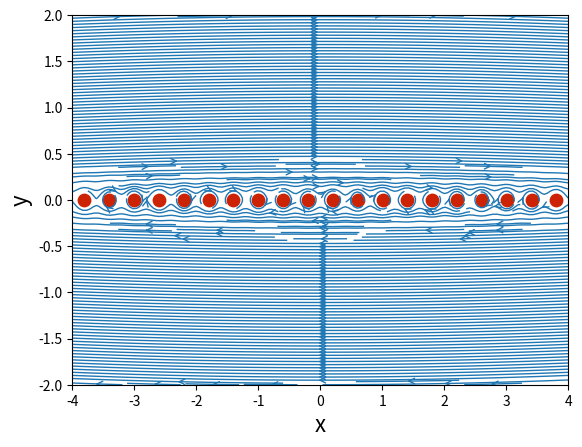

The script that saved this image:
import numpy as np
import matplotlib.pyplot as plt
from math import *

# Defining Grid
N = 200 
xStart,xEnd = -4.0,4.0
yStart,yEnd = -2.0,2.0 
x = np.linspace(xStart,xEnd,N)
y = np.linspace(yStart,yEnd,N)    
X,Y = np.meshgrid(x,y)          

# Defining Freestream
Uinf = 1.0
alphaInDegrees = 0.0
alpha = alphaInDegrees*pi/180

# Calculating Freestream components
uFreestream = Uinf*cos(alpha)
vFreestream = Uinf*sin(alpha)

# Calculating Freestream Stream-Function
psiFreestream = + Uinf*cos(alpha)*Y - Uinf*sin(alpha)*X

# Defining function to calculate vortex properties
def flowvortex(ga,xv,yv,X,Y):
    u = +ga/(2*pi)*(Y-yv)/((X-xv)**2+(Y-yv)**2)
    v = -ga/(2*pi)*(X-xv)/((X-xv)**2+(Y-yv)**2)
    psi = ga/(4*pi)*np.log((X-xv)**2+(Y-yv)**2)
    return u,v,psi

# Defining row of vortices    
Nv=500
xv=np.linspace(-100,100,Nv)
yv=np.zeros(np.size(xv))
ga=.001

# Defining velocity vectors for the Grid
uvortex=np.zeros((N,N),dtype=float)
vvortex=np.zeros((N,N),dtype=float)
psivortex=np.zeros((N,N),dtype=float)

# Calculating Induced Velocities
for i in range(Nv):
    u1,v1,psi1,=flowvortex(ga,xv[i],yv[i],X,Y)
    uvortex=uvortex+u1
    vvortex=vvortex+v1
    psivortex=psivortex+psi1
    

# Plotting streamlines
size = 10
plt.figure()
plt.xlabel('x',fontsize=16)
plt.ylabel('y',fontsize=16)
plt.xlim(xStart,xEnd)
plt.ylim(yStart,yEnd)
plt.streamplot(X,Y,uvortex,vvortex,density=4.0,linewidth=1,arrowsize=1,arrowstyle='->')
plt.scatter(xv,yv,c='#CD2305',s=80,marker='o')
plt.contour(X,Y,psivortex,levels=[0.0],colors='#CD2305',linewidths=2,linestyles='--')
plt.show()  

